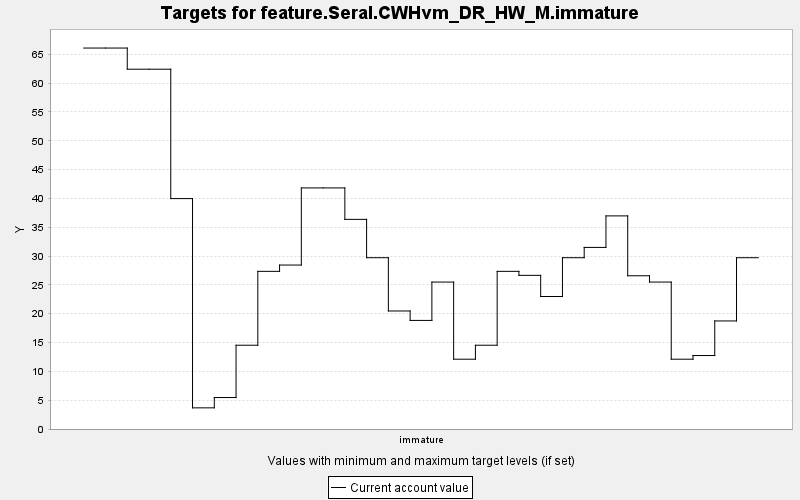

Values plotted in this chart, from the file beside it:
TARGET, PERIOD, YEAR, PERIODWIDTH, MINIMUM, MAXIMUM, MINWEIGHT, MAXWEIGHT, CURRENT, SUMMARY
feature.Seral.CWHvm_DR_HW_M.immature, 0, 0, 10.0, 0.0, 10000, 1.0, 1.0, 66.09, 0.0
feature.Seral.CWHvm_DR_HW_M.immature, 1, 10, 10.0, 0.0, 10000, 1.0, 1.0, 66.09, 0.0
feature.Seral.CWHvm_DR_HW_M.immature, 2, 20, 10.0, 0.0, 10000, 1.0, 1.0, 62.42, 0.0
feature.Seral.CWHvm_DR_HW_M.immature, 3, 30, 10.0, 0.0, 10000, 1.0, 1.0, 62.42, 0.0
feature.Seral.CWHvm_DR_HW_M.immature, 4, 40, 10.0, 0.0, 10000, 1.0, 1.0, 39.97, 0.0
feature.Seral.CWHvm_DR_HW_M.immature, 5, 50, 10.0, 0.0, 10000, 1.0, 1.0, 3.67, 0.0
feature.Seral.CWHvm_DR_HW_M.immature, 6, 60, 10.0, 0.0, 10000, 1.0, 1.0, 5.457, 0.0
feature.Seral.CWHvm_DR_HW_M.immature, 7, 70, 10.0, 0.0, 10000, 1.0, 1.0, 14.53, 0.0
feature.Seral.CWHvm_DR_HW_M.immature, 8, 80, 10.0, 0.0, 10000, 1.0, 1.0, 27.35, 0.0
feature.Seral.CWHvm_DR_HW_M.immature, 9, 90, 10.0, 0.0, 10000, 1.0, 1.0, 28.44, 0.0
feature.Seral.CWHvm_DR_HW_M.immature, 10, 100, 10.0, 0.0, 10000, 1.0, 1.0, 41.83, 0.0
feature.Seral.CWHvm_DR_HW_M.immature, 11, 110, 10.0, 0.0, 10000, 1.0, 1.0, 41.83, 0.0
feature.Seral.CWHvm_DR_HW_M.immature, 12, 120, 10.0, 0.0, 10000, 1.0, 1.0, 36.37, 0.0
feature.Seral.CWHvm_DR_HW_M.immature, 13, 130, 10.0, 0.0, 10000, 1.0, 1.0, 29.72, 0.0
feature.Seral.CWHvm_DR_HW_M.immature, 14, 140, 10.0, 0.0, 10000, 1.0, 1.0, 20.48, 0.0
feature.Seral.CWHvm_DR_HW_M.immature, 15, 150, 10.0, 0.0, 10000, 1.0, 1.0, 18.84, 0.0
feature.Seral.CWHvm_DR_HW_M.immature, 16, 160, 10.0, 0.0, 10000, 1.0, 1.0, 25.49, 0.0
feature.Seral.CWHvm_DR_HW_M.immature, 17, 170, 10.0, 0.0, 10000, 1.0, 1.0, 12.11, 0.0
feature.Seral.CWHvm_DR_HW_M.immature, 18, 180, 10.0, 0.0, 10000, 1.0, 1.0, 14.53, 0.0
feature.Seral.CWHvm_DR_HW_M.immature, 19, 190, 10.0, 0.0, 10000, 1.0, 1.0, 27.35, 0.0
feature.Seral.CWHvm_DR_HW_M.immature, 20, 200, 10.0, 0.0, 10000, 1.0, 1.0, 26.66, 0.0
feature.Seral.CWHvm_DR_HW_M.immature, 21, 210, 10.0, 0.0, 10000, 1.0, 1.0, 22.99, 0.0
feature.Seral.CWHvm_DR_HW_M.immature, 22, 220, 10.0, 0.0, 10000, 1.0, 1.0, 29.72, 0.0
feature.Seral.CWHvm_DR_HW_M.immature, 23, 230, 10.0, 0.0, 10000, 1.0, 1.0, 31.5, 0.0
feature.Seral.CWHvm_DR_HW_M.immature, 24, 240, 10.0, 0.0, 10000, 1.0, 1.0, 36.97, 0.0
feature.Seral.CWHvm_DR_HW_M.immature, 25, 250, 10.0, 0.0, 10000, 1.0, 1.0, 26.58, 0.0
feature.Seral.CWHvm_DR_HW_M.immature, 26, 260, 10.0, 0.0, 10000, 1.0, 1.0, 25.49, 0.0
feature.Seral.CWHvm_DR_HW_M.immature, 27, 270, 10.0, 0.0, 10000, 1.0, 1.0, 12.11, 0.0
feature.Seral.CWHvm_DR_HW_M.immature, 28, 280, 10.0, 0.0, 10000, 1.0, 1.0, 12.75, 0.0
feature.Seral.CWHvm_DR_HW_M.immature, 29, 290, 10.0, 0.0, 10000, 1.0, 1.0, 18.75, 0.0
feature.Seral.CWHvm_DR_HW_M.immature, 30, 300, 10.0, 0.0, 10000, 1.0, 1.0, 29.72, 0.0
